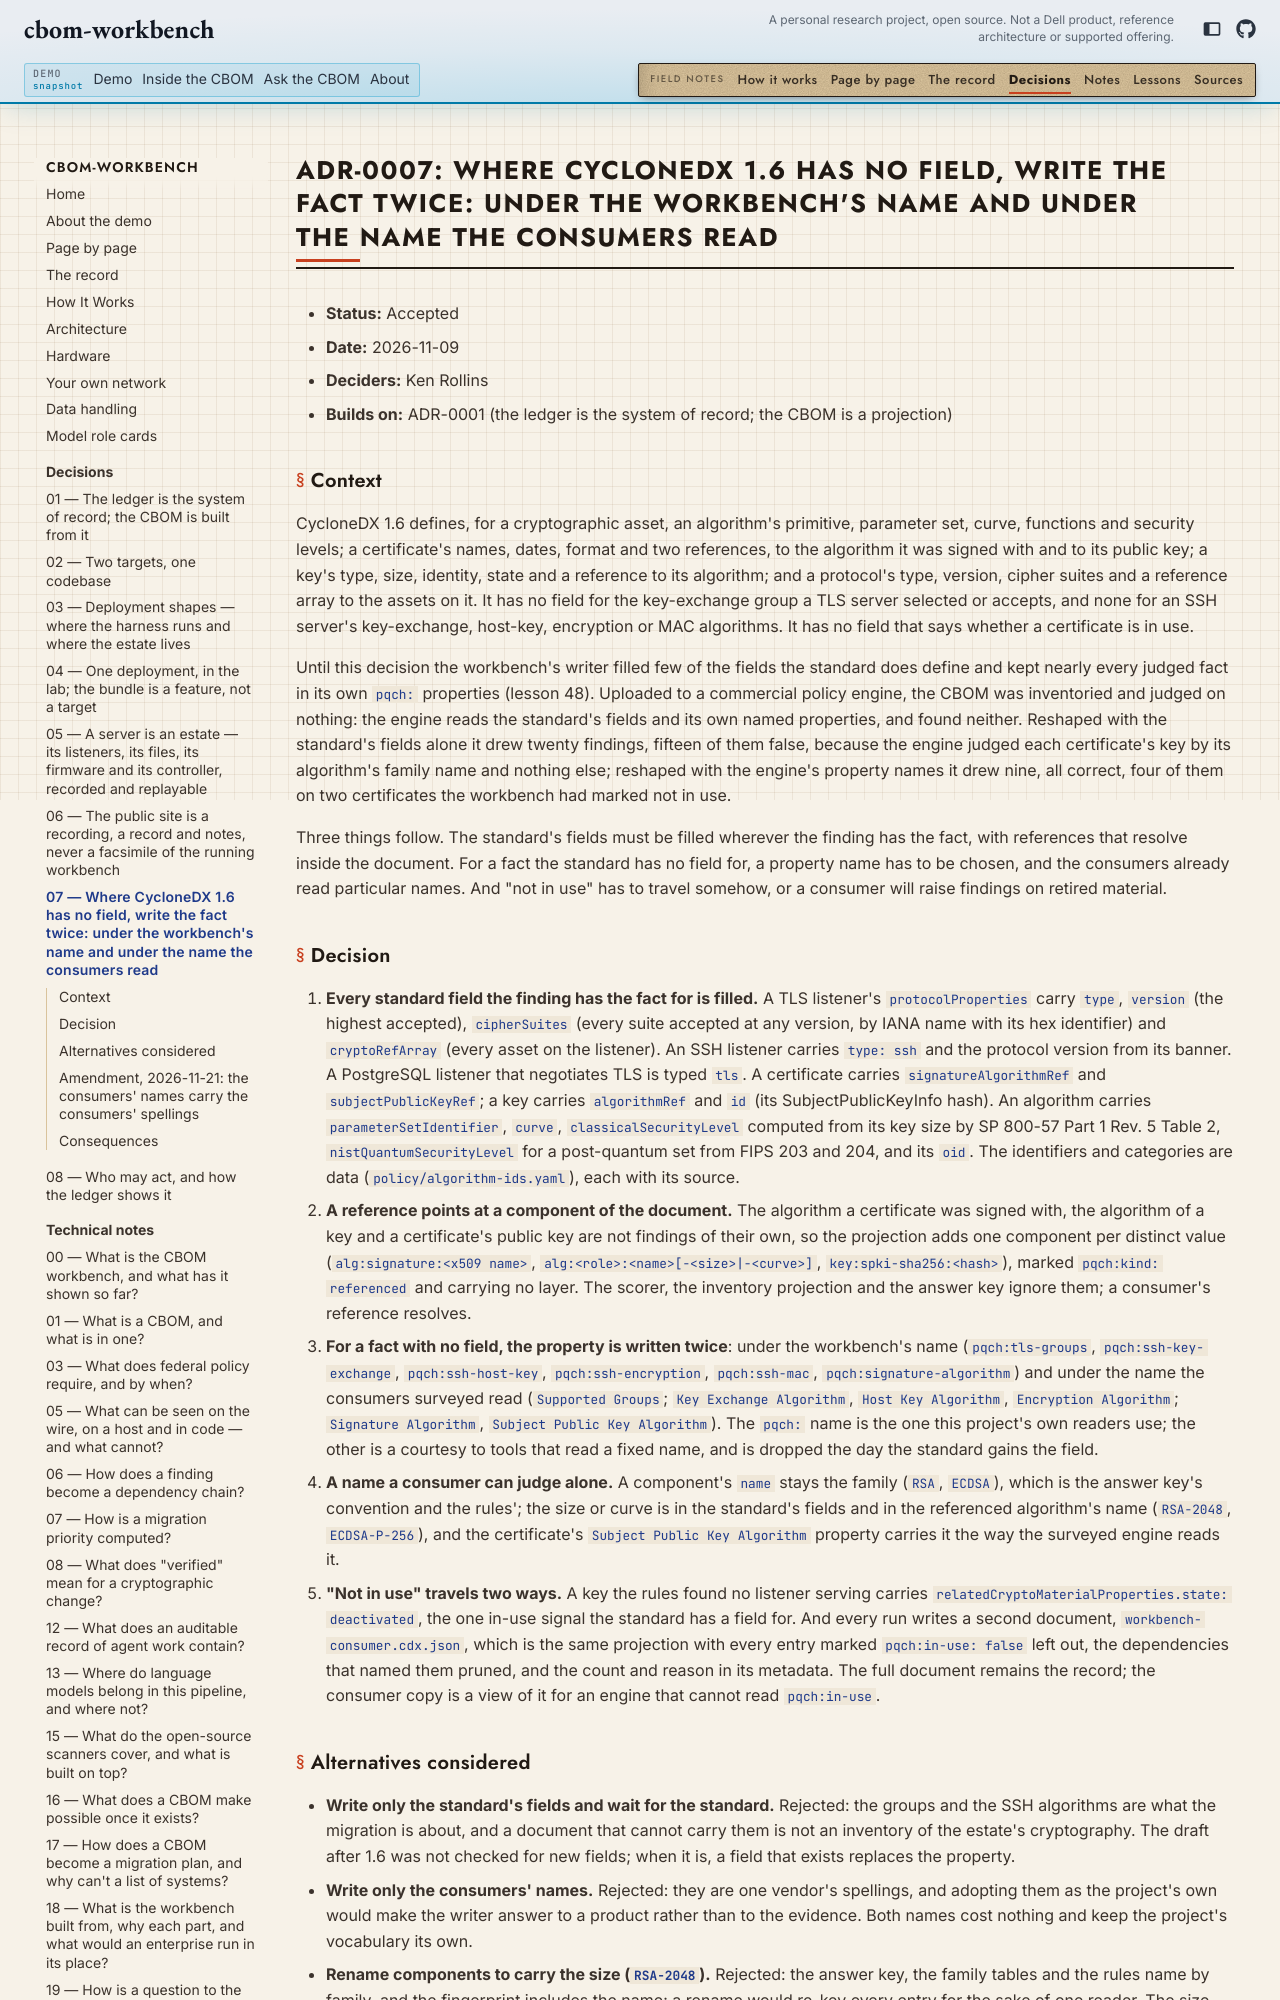

repository: kenrollins/cbom-workbench · page: site/adr/0007-property-names-where-cyclonedx-has-no-field/index.html · generator: mkdocs

# ADR-0007: Where CycloneDX 1.6 has no field, write the fact twice: under the workbench's name and under the name the consumers read

- **Status:** Accepted
- **Date:** 2026-11-09
- **Deciders:** Ken Rollins
- **Builds on:** ADR-0001 (the ledger is the system of record; the CBOM is a projection)
